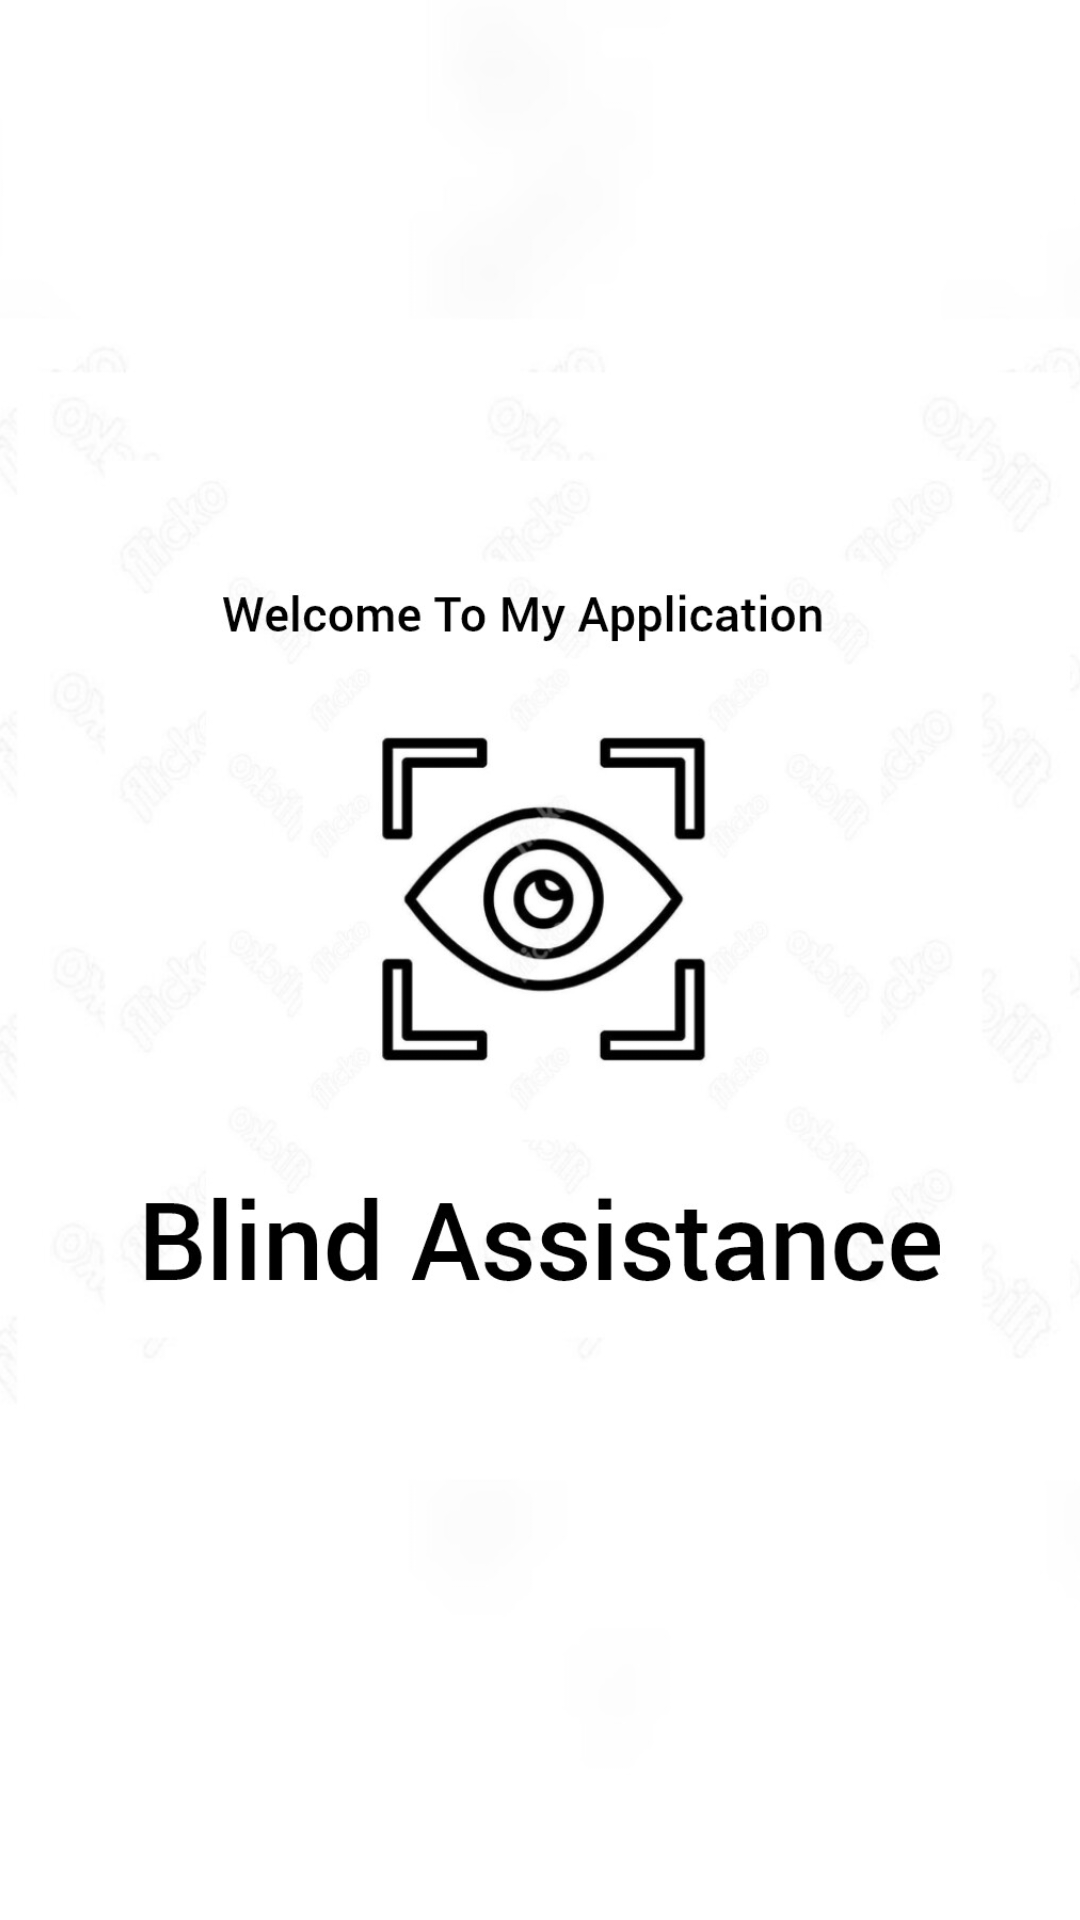

Android layout source for this screen:
<!-- AndroidManifest.xml: application theme Theme.BlindAssistance -->
<!-- res/layout/activity_splash.xml -->
<?xml version="1.0" encoding="utf-8"?>
<RelativeLayout xmlns:android="http://schemas.android.com/apk/res/android"
    android:layout_width="match_parent"
    android:layout_height="match_parent"
    android:background="@color/black">

    <ImageView
        android:id="@+id/splash_image"
        android:layout_width="wrap_content"
        android:layout_height="wrap_content"
        android:src="@drawable/wel"
        android:layout_centerInParent="true"
        android:scaleType="centerCrop" />
</RelativeLayout>
<!-- resources referenced by this layout -->
<resources>
  <color name="black" />
  <!-- drawable wel: png bitmap (drawable, 260859 bytes) -->
</resources>
